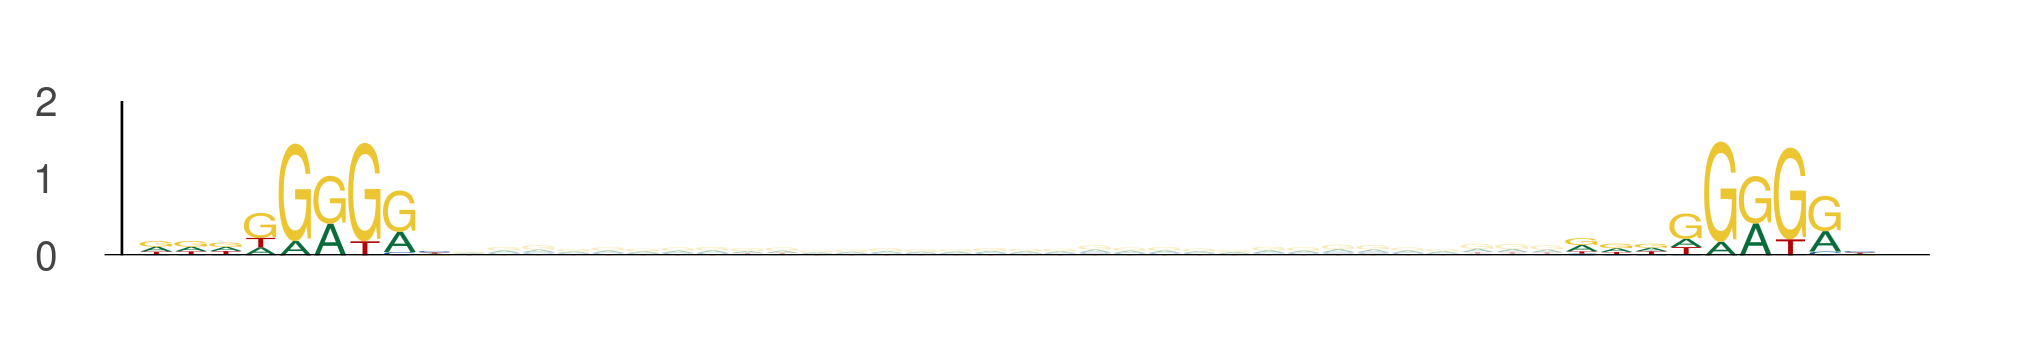

Data behind this chart, as committed beside it:
seq_index, start_position, end_position, is_reversed_complement
4575, 13, 22, 0
4575, 54, 63, 0
1955, 84, 93, 0
1955, 125, 134, 0
3718, 5, 14, 0
3718, 46, 55, 0
3718, 6, 15, 0
3718, 47, 56, 0
636, 24, 33, 0
636, 65, 74, 0
636, 15, 24, 0
636, 56, 65, 0
636, 14, 23, 0
636, 55, 64, 0
1387, 72, 81, 0
1387, 113, 122, 0
3650, 113, 122, 0
3650, 154, 163, 0
157, 84, 93, 0
157, 125, 134, 0
4171, 63, 72, 0
4171, 104, 113, 0
3855, 29, 38, 0
3855, 70, 79, 0
3855, 31, 40, 0
3855, 72, 81, 0
3855, 28, 37, 0
3855, 69, 78, 0
2747, 13, 22, 0
2747, 54, 63, 0
1527, 44, 53, 0
1527, 85, 94, 0
1527, 92, 101, 0
1527, 133, 142, 0
5320, 29, 38, 0
5320, 70, 79, 0
5118, 25, 34, 0
5118, 66, 75, 0
3079, 59, 68, 0
3079, 100, 109, 0
3079, 58, 67, 0
3079, 99, 108, 0
1864, 72, 81, 0
1864, 113, 122, 0
5570, 25, 34, 0
5570, 66, 75, 0
5642, 48, 57, 0
5642, 89, 98, 0
5642, 50, 59, 0
5642, 91, 100, 0
5642, 28, 37, 0
5642, 69, 78, 0
5642, 89, 98, 0
5642, 130, 139, 0
5224, 113, 122, 0
5224, 154, 163, 0
3321, 72, 81, 0
3321, 113, 122, 0
3116, 87, 96, 0
3116, 128, 137, 0
... 1,604 more rows
